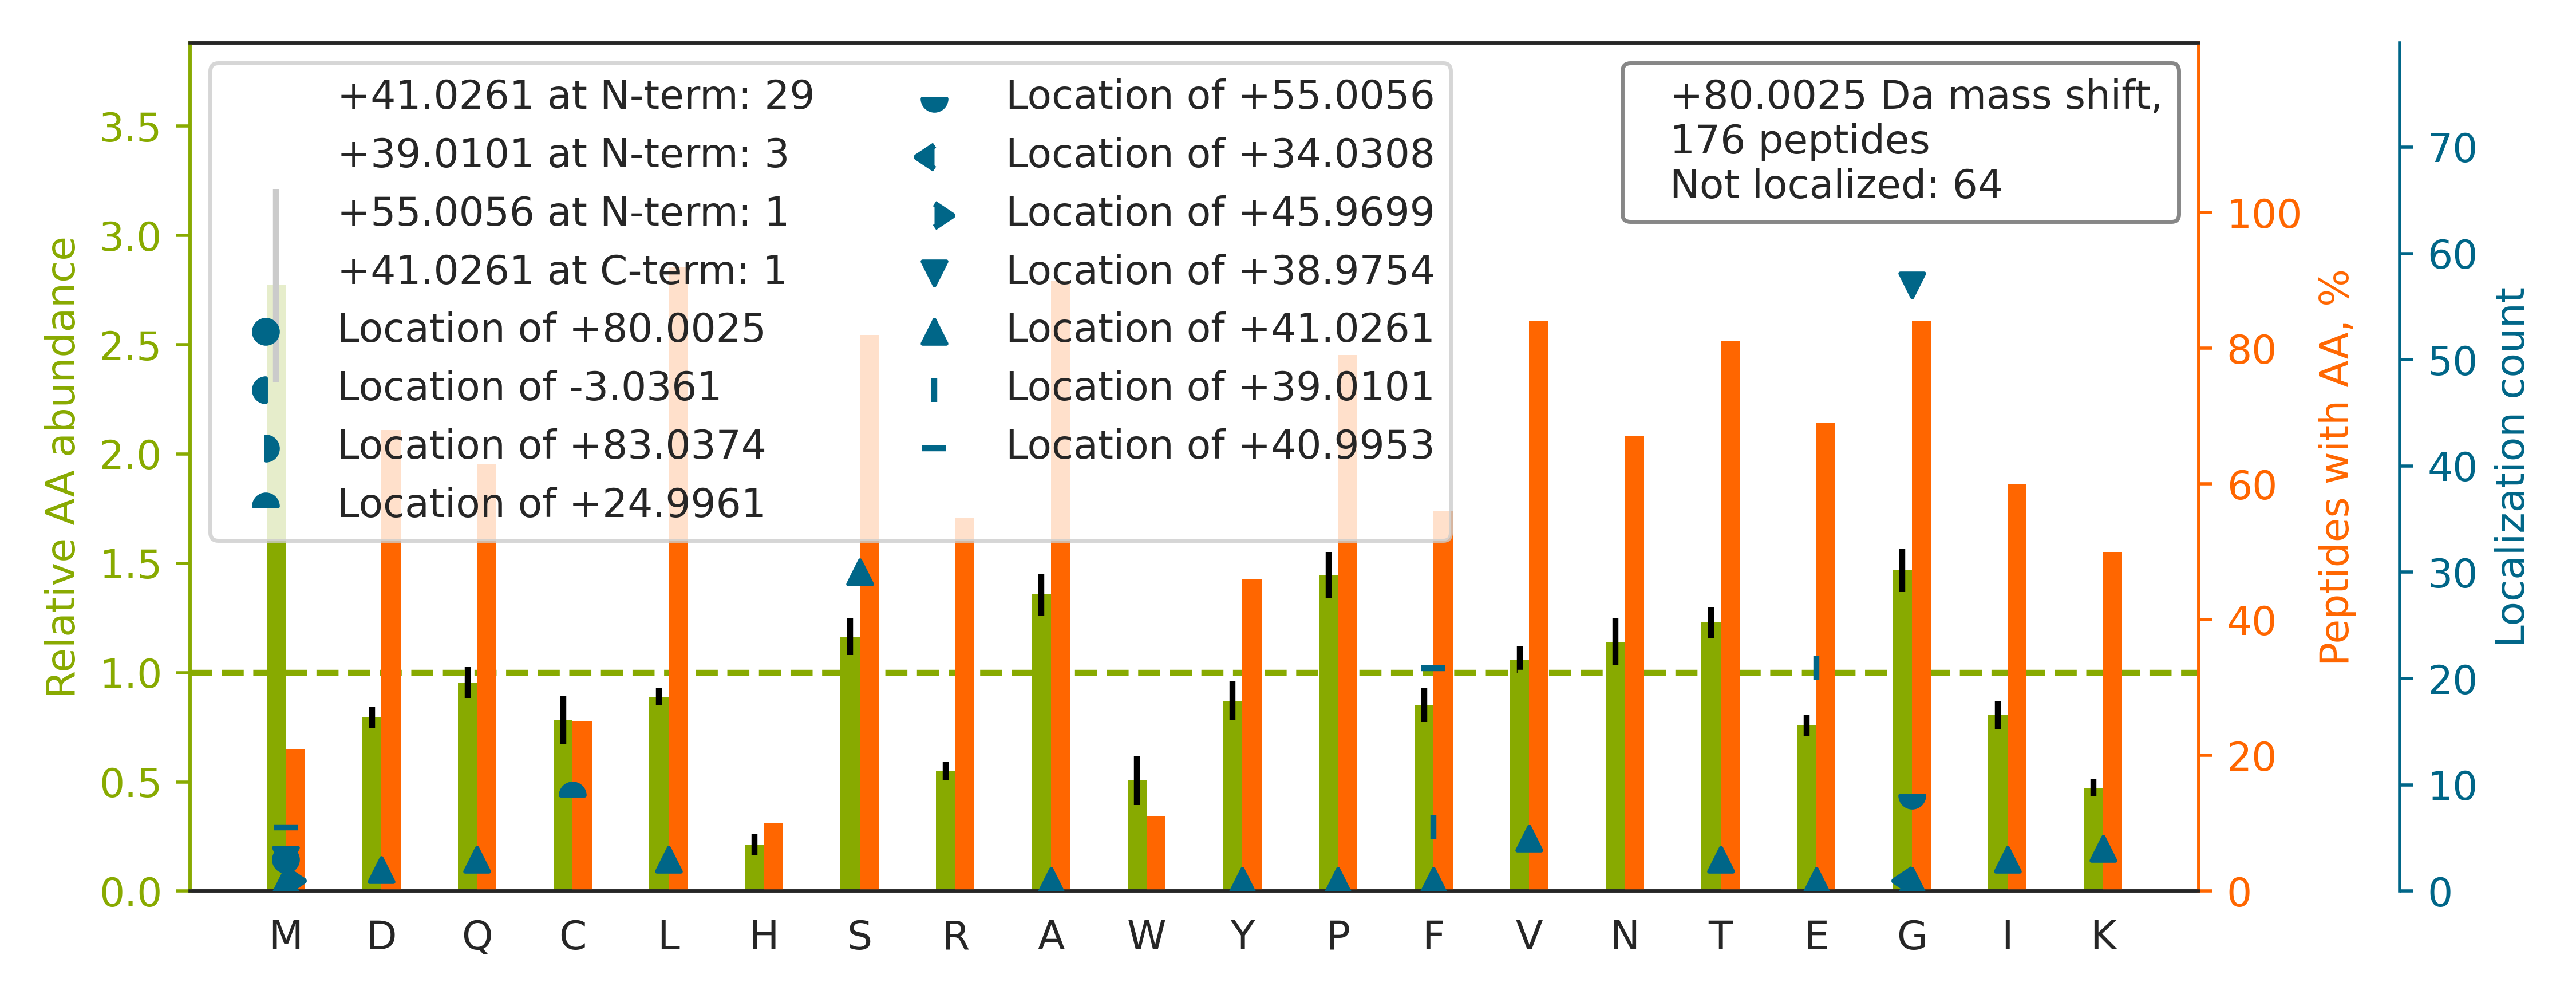

The file beside this chart, header and first rows:
top isoform	localization score	spectrum
K.TTSGYAGGLSSAYGG[+39]LTS[+41]PGLSYSLGSS…	0.808	86CPTAC_COprospective_W_VU_20160628_11CO…
K.VTIAQGGVLPNIQAVLLPK.K		63CPTAC_COprospective_W_VU_20160316_11CO…
K.V[+41]DNALQSG[+39]NSQESVTEQDSKDSTYSLSS…	0.1007	02CPTAC_COprospective_W_VU_20150624_01CO…
K.V[+41]LG[+39]AFSDGLAHLDNLK.G	0.9996	12CPTAC_COprospective_W_VU_20151016_05CO…
R.GGLGGGYGGASGMGGITAVTVNQSLLSPLVLEVDPNIQ…		49CPTAC_COprospective_W_VU_20151222_11CO…
K.L[+41]VQDVANNTNEEAG[+39]DGTTTATVLAR.S	0.9929	61CPTAC_COprospective_W_VU_20160707_11CO…
R.FQSS[+41]AVM[+39]ALQEACEAYLVGLFEDTNLCA…	0.6756	88CPTAC_COprospective_W_VU_20160705_11CO…
K.DNENVVNEYSSELEKHQLYIDETVNSNIPTNLR.V		88CPTAC_COprospective_W_VU_20160705_11CO…
K.LCYVALDF[+41]E[+39]NEMATAASSSSLEK.S	0.6465	44CPTAC_COprospective_W_VU_20151202_20CO…
R.TPSSYGAG[+39]ELLDFS[+41]LADAVNQEFLTTR.…	0.9125	45CPTAC_COprospective_W_VU_20151202_05CO…
R.KQNVVPTVLALGSDVDMDVLTTLSLGDR.A		69CPTAC_COprospective_W_VU_20160407_22CO…
K.APVGHFYEPQAPSAEVEMTSYVLLAYLTAQPAPTSEDL…		43CPTAC_COprospective_W_VU_20151130_01CO…
R.ALEQQVEEM[+41]RTQLEE[+39]LEDELQATEDAK.…	0.9311	53CPTAC_COprospective_W_VU_20160226_11CO…
K.QNVVPTVLALGSDVDMDVLTTLSLGDR.A		56CPTAC_COprospective_W_VU_20160303_01CO…
K.ASASGSGAQVGGPISSGSSASSVTVTR.S		05CPTAC_COprospective_W_VU_20150915_05CO…
K.DQAVENILVSPVVVASSLGLVSLGGK.A		36CPTAC_COprospective_W_VU_20150824_11CO…
R.TVS[+41]G[+39]NTVEYALTDLEPATEYTLR.I	0.9957	48CPTAC_COprospective_W_VU_20151209_15CO…
R.L[+41]GPTVNDM[+39]QLTDLVPNTEYAVTVQAVLH…	0.9224	52CPTAC_COprospective_W_VU_20160223_11CO…
R.SSTSPTTNVLLSPLSVATALSALSLGAEQR.T		34CPTAC_COprospective_W_VU_20150824_11CO…
K.SWGIGAPSSVNPGYCVSLTSSTGFQK.W		04CPTAC_COprospective_W_VU_20150915_05CO…
R.GGAVPIGIGIGNADITE[+39]MQTISF[+41]IPDFA…	0.9833	67CPTAC_COprospective_W_VU_20160324_16CO…
R.ALG[+39]ALVDS[+41]CAPGLCPDWDSWDASKPVTN…	0.9391	66CPTAC_COprospective_W_VU_20160323_11CO…
R.ESPLSLYNEELVSMNVQGDYEPTDATGFININSLR.L		83CPTAC_COprospective_W_VU_20160524_05CO…
R.TEDSG[+55]LQTQVIAAATQC[+25]ALSTSQLVACT…	0.03438	70CPTAC_COprospective_W_VU_20160421_11CO…
R.GFSGLQGPPGPPGSPGEQGPSGASGPAGPR.G		14CPTAC_COprospective_W_VU_20151030_06CO…
R.SNGLGPVMSGNTAYPVISCPPLTPDWGVQDVWSSLR.L		28CPTAC_COprospective_W_VU_20150810_05CO…
K.VAPAPAAVVPPTG[+39]PGM[+41]APVPTGVFTDIP…	0.8806	31CPTAC_COprospective_W_VU_20150810_11CO…
K.QQVEGTAQEAVS[+41]AAG[+39]AAAQQVVDQATEA…	0.6881	05CPTAC_COprospective_W_VU_20150915_05CO…
R.AAVAAS[+41]G[+39]LNTMLEGNGQYTLLAPTNEAF…	0.9401	50CPTAC_COprospective_W_VU_20151222_05CO…
K.EVVTSEDGSDCPEAMDLGTLSGIGTLDGFR.H		25CPTAC_COprospective_W_VU_20160726_05CO…
K.NMITGTSQADCAVLIVAAGVGEFEAGISK.N		58CPTAC_COprospective_W_VU_20160318_11CO…
K.SPASSSLPAFLPTTHS[+41]PPG[+39]PQQPPASLP…	0.9048	34CPTAC_COprospective_W_VU_20150824_11CO…
R.LPEEWSQWLGGSSWPGYVRPLPPAAIESPAVAAPAYSR…		38CPTAC_COprospective_W_VU_20150904_11CO…
R.NSITLTNLTPGTEYVVSIVALNGREESPLLIGQQSTVS…		28CPTAC_COprospective_W_VU_20150810_05CO…
R.KFDFQGTCNYVLATTGCPGVSTQGLTPFTVTTK.N		02CPTAC_COprospective_W_VU_20150624_01CO…
R.GSQAQPDSPSAQLALIAASQSFLQPGGK.M		50CPTAC_COprospective_W_VU_20151222_05CO…
R.T[+41]G[+39]PAATTLPDGAAAESLVESSEVAVIGF…	0.6752	75CPTAC_COprospective_W_VU_20160502_11CO…
R.GAGSYTIM[+80]VLFADQATPTSPIR.V	0.9847	85CPTAC_COprospective_W_VU_20160630_11CO…
K.FGAGAAGVLPGVGGAGVPGVPGAIPGIGGIAGVGTPAA…		15CPTAC_COprospective_W_VU_20151102_09CO…
K.LQVEPAVDTSG[+55]VQC[+25]YGPGIEGQGVFR.E	0.982	50CPTAC_COprospective_W_VU_20151222_05CO…
R.VGAGAPVYM[+80]AAVLEYLTAEILELAGNAAR.D	0.3952	22CPTAC_COprospective_W_VU_20150202_05CO…
R.VYGSFLVNPES[+41]G[+39]YNVSLLYDLENLPASK…	0.7578	26CPTAC_COprospective_W_VU_20150810_05CO…
R.I[+41]ITITG[+39]TQDQIQNAQYLLQNSVK.Q	1.0	48CPTAC_COprospective_W_VU_20151209_15CO…
R.I[+41]VYNNADG[+39]TEINEVEVDPITTFPLK.G	0.9997	67CPTAC_COprospective_W_VU_20160324_16CO…
K.S[+41]INPDEAVAYG[+39]AAVQAAILSGDK.S	1	03CPTAC_COprospective_W_VU_20150624_05CO…
K.ASGATILSTLANLEGEETFEAAMLGQAEEVVQER.I		56CPTAC_COprospective_W_VU_20160303_01CO…
K.DSVNPG[+34]VM[+46]VLLGCGALSSTCGQLASYPL…	0.8042	25CPTAC_COprospective_W_VU_20160726_05CO…
R.FVSSSSSGAYGGGYGGVLTASDGLLAGNEK.L		99CPTAC_COprospective_W_VU_20160801_11CO…
K.LCYVALDF[+39]EQEM[+41]ATAASSSSLEK.S	0.9097	21CPTAC_COprospective_W_VU_20151112_20CO…
K.V[+41]LDNYLTSPLPEEVDETSAEDEG[+39]VSQR.…	0.7809	83CPTAC_COprospective_W_VU_20160524_05CO…
K.QF[+41]LQAAE[+39]AIDDIPFGITSNSDVFSK.Y	0.9966	09CPTAC_COprospective_W_VU_20150928_05CO…
K.SHCIAEVE[+39]NDEM[+41]PADLPSLAADFVESK.…	0.8376	65CPTAC_COprospective_W_VU_20160322_05CO…
K.AFLADPSAFVAAAPVAAATTAAPAAAAAPAK.V		34CPTAC_COprospective_W_VU_20150824_11CO…
K.TLVLSNLSYSATEETLQEVF[+41]E[+39]K.A	0.7206	83CPTAC_COprospective_W_VU_20160524_05CO…
K.T[+41]PG[+39]AVNACHLSCSALLQDNIADAVACAK…	0.8526	19CPTAC_COprospective_W_VU_20151112_14CO…
R.S[+41]AGWNIPIG[+39]LLYCDLPEPR.K	0.04715	68CPTAC_COprospective_W_VU_20160406_14CO…
K.NADPAELEQIVLSPAFILAAESLPK.I		38CPTAC_COprospective_W_VU_20150904_11CO…
R.F[+41]G[+39]SYCPTTCGIADFLSTYQTK.V	0.5186	64CPTAC_COprospective_W_VU_20160318_11CO…
K.VTASGPGLSSYGVPASLPVDFAIDAR.D		27CPTAC_COprospective_W_VU_20150810_22CO…
K.VGSAADIPINISETDLSLLTATVVPPSGR.E		60CPTAC_COprospective_W_VU_20160311_27CO…
... 116 more rows
